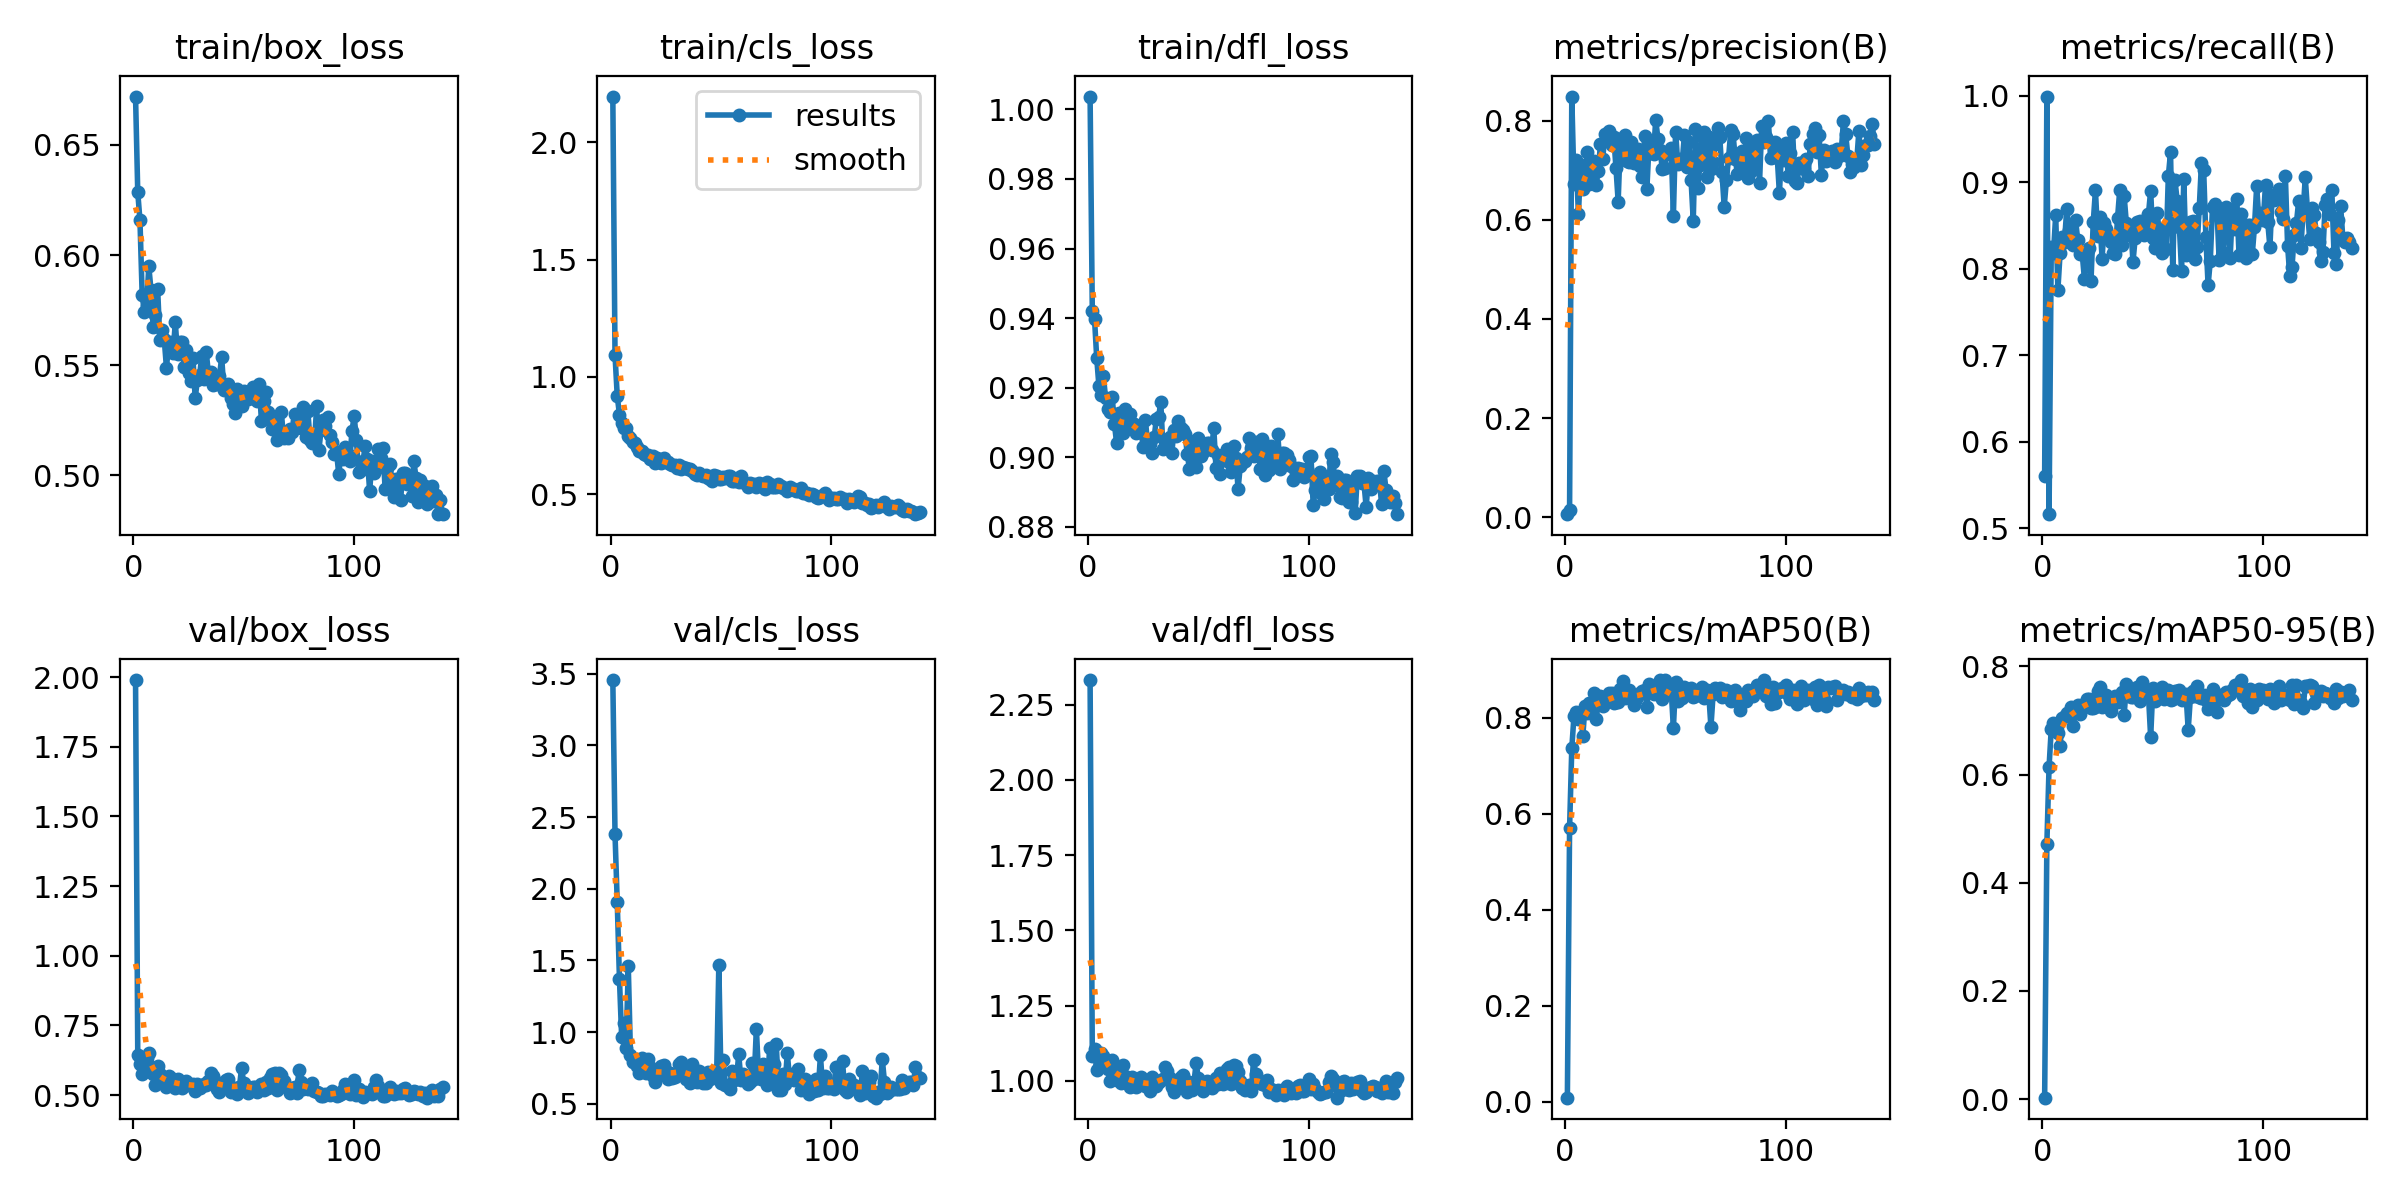

Data behind this chart, as committed beside it:
epoch, time, train/box_loss, train/cls_loss, train/dfl_loss, metrics/precision(B), metrics/recall(B), metrics/mAP50(B), metrics/mAP50-95(B), val/box_loss, val/cls_loss, val/dfl_loss, lr/pg0, lr/pg1, lr/pg2
1, 70.69, 0.672, 2.194, 1.004, 0.00638, 0.5603, 0.00848, 0.00278, 1.989, 3.456, 2.332, 0.07811, 0.00011, 0.00011
2, 140.3, 0.6285, 1.092, 0.942, 0.01523, 0.9989, 0.5698, 0.471, 0.6452, 2.379, 1.084, 0.05523, 0.000225, 0.000225
3, 209.6, 0.6158, 0.9197, 0.9398, 0.8484, 0.5161, 0.7365, 0.6144, 0.6126, 1.908, 1.107, 0.03234, 0.00034, 0.00034
4, 278.8, 0.5817, 0.8401, 0.9285, 0.6721, 0.8253, 0.8044, 0.6849, 0.5775, 1.373, 1.037, 0.009455, 0.0004549, 0.0004549
5, 347.8, 0.574, 0.8058, 0.9204, 0.7207, 0.8179, 0.8125, 0.6953, 0.5889, 0.965, 1.045, 0.0004998, 0.0004998, 0.0004998
6, 416.8, 0.5768, 0.7832, 0.918, 0.6109, 0.8615, 0.7969, 0.6798, 0.6318, 1.061, 1.091, 0.0004997, 0.0004997, 0.0004997
7, 485.8, 0.5948, 0.7814, 0.9235, 0.7099, 0.7755, 0.8093, 0.6765, 0.6509, 0.8882, 1.083, 0.0004995, 0.0004995, 0.0004995
8, 555.1, 0.584, 0.7481, 0.917, 0.662, 0.8183, 0.7627, 0.6524, 0.6017, 1.458, 1.058, 0.0004993, 0.0004993, 0.0004993
9, 624.2, 0.5672, 0.7396, 0.9139, 0.6973, 0.8363, 0.8252, 0.7055, 0.576, 0.8427, 1.04, 0.0004991, 0.0004991, 0.0004991
10, 693.3, 0.5727, 0.7239, 0.9129, 0.7356, 0.8307, 0.8098, 0.7084, 0.5366, 0.7891, 0.9979, 0.0004989, 0.0004989, 0.0004989
11, 762.6, 0.5846, 0.7204, 0.9174, 0.6721, 0.8688, 0.8318, 0.7137, 0.6045, 0.7956, 1.069, 0.0004986, 0.0004986, 0.0004986
12, 831.7, 0.5616, 0.701, 0.9096, 0.7161, 0.8442, 0.8309, 0.7096, 0.5742, 0.7611, 1.045, 0.0004984, 0.0004984, 0.0004984
13, 900.9, 0.5657, 0.6837, 0.9041, 0.719, 0.8341, 0.8514, 0.7252, 0.5463, 0.7183, 1.001, 0.000498, 0.000498, 0.000498
14, 970.2, 0.5616, 0.6831, 0.9127, 0.6708, 0.8278, 0.7981, 0.6894, 0.5499, 0.8184, 1.005, 0.0004977, 0.0004977, 0.0004977
15, 1039, 0.5487, 0.6709, 0.908, 0.6984, 0.8561, 0.83, 0.7221, 0.5295, 0.7274, 0.9907, 0.0004973, 0.0004973, 0.0004973
16, 1109, 0.5601, 0.6701, 0.9069, 0.7536, 0.8327, 0.8451, 0.7279, 0.5702, 0.7125, 1.052, 0.000497, 0.000497, 0.000497
17, 1172, 0.5603, 0.6679, 0.9138, 0.7226, 0.8171, 0.8244, 0.7123, 0.5631, 0.8108, 1.017, 0.0004965, 0.0004965, 0.0004965
18, 1241, 0.5553, 0.6526, 0.9094, 0.7726, 0.8174, 0.8328, 0.7264, 0.5375, 0.7547, 0.9956, 0.0004961, 0.0004961, 0.0004961
19, 1310, 0.5694, 0.6654, 0.9125, 0.7683, 0.7883, 0.8344, 0.7298, 0.5252, 0.6944, 0.9777, 0.0004956, 0.0004956, 0.0004956
20, 1379, 0.5549, 0.6359, 0.91, 0.7791, 0.8186, 0.8514, 0.7403, 0.5582, 0.6548, 1.011, 0.0004951, 0.0004951, 0.0004951
21, 1448, 0.5603, 0.6556, 0.9095, 0.7508, 0.8243, 0.8509, 0.7402, 0.535, 0.7004, 1.006, 0.0004946, 0.0004946, 0.0004946
22, 1517, 0.5606, 0.6443, 0.9071, 0.7675, 0.7862, 0.8315, 0.7236, 0.5243, 0.7178, 0.9782, 0.000494, 0.000494, 0.000494
23, 1586, 0.5491, 0.6348, 0.9073, 0.705, 0.8533, 0.8339, 0.7223, 0.5436, 0.7664, 1, 0.0004935, 0.0004935, 0.0004935
24, 1655, 0.5569, 0.6538, 0.9083, 0.6367, 0.8905, 0.8321, 0.7243, 0.5501, 0.7718, 1.013, 0.0004929, 0.0004929, 0.0004929
25, 1725, 0.5465, 0.6365, 0.903, 0.763, 0.8381, 0.861, 0.7549, 0.5377, 0.7307, 0.9924, 0.0004922, 0.0004922, 0.0004922
26, 1794, 0.5428, 0.6365, 0.9108, 0.7382, 0.8591, 0.8772, 0.762, 0.5351, 0.6754, 0.9825, 0.0004916, 0.0004916, 0.0004916
27, 1863, 0.5533, 0.6286, 0.9044, 0.7713, 0.8114, 0.8415, 0.7248, 0.5404, 0.7116, 0.9903, 0.0004909, 0.0004909, 0.0004909
28, 1932, 0.5349, 0.6256, 0.9037, 0.7179, 0.8526, 0.8424, 0.7355, 0.5153, 0.6786, 0.967, 0.0004902, 0.0004902, 0.0004902
29, 2001, 0.5433, 0.6271, 0.9013, 0.7171, 0.8461, 0.8585, 0.7477, 0.5414, 0.6897, 1.011, 0.0004894, 0.0004894, 0.0004894
30, 2070, 0.5455, 0.6125, 0.9057, 0.7577, 0.8348, 0.8459, 0.7364, 0.5258, 0.7059, 0.9848, 0.0004887, 0.0004887, 0.0004887
31, 2139, 0.5541, 0.6238, 0.911, 0.7143, 0.8308, 0.8264, 0.7183, 0.533, 0.7785, 0.9823, 0.0004879, 0.0004879, 0.0004879
32, 2208, 0.5435, 0.6069, 0.9115, 0.7351, 0.8176, 0.8393, 0.7359, 0.5391, 0.7882, 0.9943, 0.0004871, 0.0004871, 0.0004871
33, 2277, 0.5561, 0.6173, 0.9159, 0.7431, 0.8165, 0.8473, 0.7448, 0.5378, 0.7363, 1.004, 0.0004862, 0.0004862, 0.0004862
34, 2347, 0.546, 0.6114, 0.9024, 0.7093, 0.858, 0.8516, 0.7344, 0.5522, 0.6741, 1.006, 0.0004854, 0.0004854, 0.0004854
35, 2416, 0.5468, 0.6069, 0.9046, 0.6855, 0.8909, 0.8563, 0.7357, 0.5805, 0.7072, 1.045, 0.0004845, 0.0004845, 0.0004845
36, 2485, 0.5412, 0.6093, 0.9047, 0.7697, 0.827, 0.8589, 0.7518, 0.5683, 0.6483, 1.032, 0.0004836, 0.0004836, 0.0004836
37, 2554, 0.5431, 0.6013, 0.9058, 0.6626, 0.8836, 0.8224, 0.7099, 0.5514, 0.7785, 1.008, 0.0004826, 0.0004826, 0.0004826
38, 2623, 0.5416, 0.5888, 0.9012, 0.7544, 0.8524, 0.8709, 0.767, 0.5208, 0.6724, 0.9784, 0.0004817, 0.0004817, 0.0004817
39, 2692, 0.5451, 0.585, 0.908, 0.7337, 0.8383, 0.8583, 0.7531, 0.5124, 0.6506, 0.9625, 0.0004807, 0.0004807, 0.0004807
40, 2761, 0.5534, 0.5909, 0.9062, 0.7319, 0.8489, 0.849, 0.7433, 0.5347, 0.7257, 0.9951, 0.0004796, 0.0004796, 0.0004796
41, 2830, 0.5387, 0.5823, 0.9103, 0.8011, 0.8076, 0.8518, 0.7438, 0.5347, 0.6727, 0.9942, 0.0004786, 0.0004786, 0.0004786
42, 2900, 0.5389, 0.5792, 0.9085, 0.7635, 0.8357, 0.8694, 0.747, 0.5531, 0.6443, 1.011, 0.0004775, 0.0004775, 0.0004775
43, 2969, 0.5413, 0.5835, 0.9077, 0.7403, 0.8539, 0.8787, 0.7628, 0.5578, 0.6477, 1.017, 0.0004764, 0.0004764, 0.0004764
44, 3038, 0.5349, 0.5704, 0.9066, 0.7016, 0.855, 0.8395, 0.7368, 0.5106, 0.7224, 0.9805, 0.0004753, 0.0004753, 0.0004753
45, 3107, 0.5325, 0.5643, 0.901, 0.7042, 0.8542, 0.8781, 0.7717, 0.5136, 0.6704, 0.9634, 0.0004742, 0.0004742, 0.0004742
46, 3176, 0.5281, 0.557, 0.8966, 0.7369, 0.8385, 0.858, 0.7513, 0.5266, 0.7005, 0.9953, 0.000473, 0.000473, 0.000473
47, 3245, 0.5392, 0.5825, 0.9018, 0.7322, 0.8464, 0.8595, 0.7524, 0.5044, 0.729, 0.9688, 0.0004718, 0.0004718, 0.0004718
48, 3314, 0.5334, 0.5798, 0.9046, 0.7453, 0.8629, 0.859, 0.7473, 0.5285, 0.6988, 0.9918, 0.0004706, 0.0004706, 0.0004706
49, 3383, 0.5313, 0.5653, 0.8972, 0.6075, 0.89, 0.7782, 0.669, 0.5956, 1.466, 1.058, 0.0004694, 0.0004694, 0.0004694
50, 3452, 0.5381, 0.5676, 0.9055, 0.7779, 0.835, 0.8744, 0.7609, 0.5445, 0.6475, 1.01, 0.0004681, 0.0004681, 0.0004681
51, 3521, 0.5371, 0.5737, 0.9005, 0.7125, 0.8237, 0.836, 0.7361, 0.5263, 0.8031, 0.982, 0.0004668, 0.0004668, 0.0004668
52, 3588, 0.5347, 0.5691, 0.9014, 0.7233, 0.8638, 0.8576, 0.7566, 0.5068, 0.6309, 0.9654, 0.0004655, 0.0004655, 0.0004655
53, 3655, 0.5375, 0.577, 0.9038, 0.717, 0.8375, 0.8408, 0.742, 0.5142, 0.6235, 0.9754, 0.0004642, 0.0004642, 0.0004642
54, 3722, 0.5399, 0.5782, 0.9042, 0.7716, 0.818, 0.8648, 0.7621, 0.5292, 0.6017, 0.9982, 0.0004628, 0.0004628, 0.0004628
55, 3790, 0.5346, 0.5577, 0.9041, 0.7056, 0.8465, 0.8499, 0.7395, 0.5291, 0.7304, 0.9884, 0.0004615, 0.0004615, 0.0004615
56, 3857, 0.5336, 0.556, 0.9021, 0.7571, 0.8221, 0.8503, 0.7482, 0.5127, 0.6635, 0.9764, 0.0004601, 0.0004601, 0.0004601
57, 3924, 0.5413, 0.5713, 0.9083, 0.6803, 0.9068, 0.8623, 0.7557, 0.5274, 0.6762, 0.9846, 0.0004586, 0.0004586, 0.0004586
58, 3991, 0.5245, 0.5515, 0.897, 0.5985, 0.9342, 0.8444, 0.7373, 0.5392, 0.8445, 1.01, 0.0004572, 0.0004572, 0.0004572
59, 4058, 0.5335, 0.5768, 0.9007, 0.7831, 0.7989, 0.8458, 0.7395, 0.5189, 0.6686, 0.9887, 0.0004557, 0.0004557, 0.0004557
60, 4125, 0.5376, 0.5516, 0.8952, 0.6635, 0.9023, 0.8553, 0.7551, 0.5481, 0.7045, 1.027, 0.0004542, 0.0004542, 0.0004542
... 80 more rows
